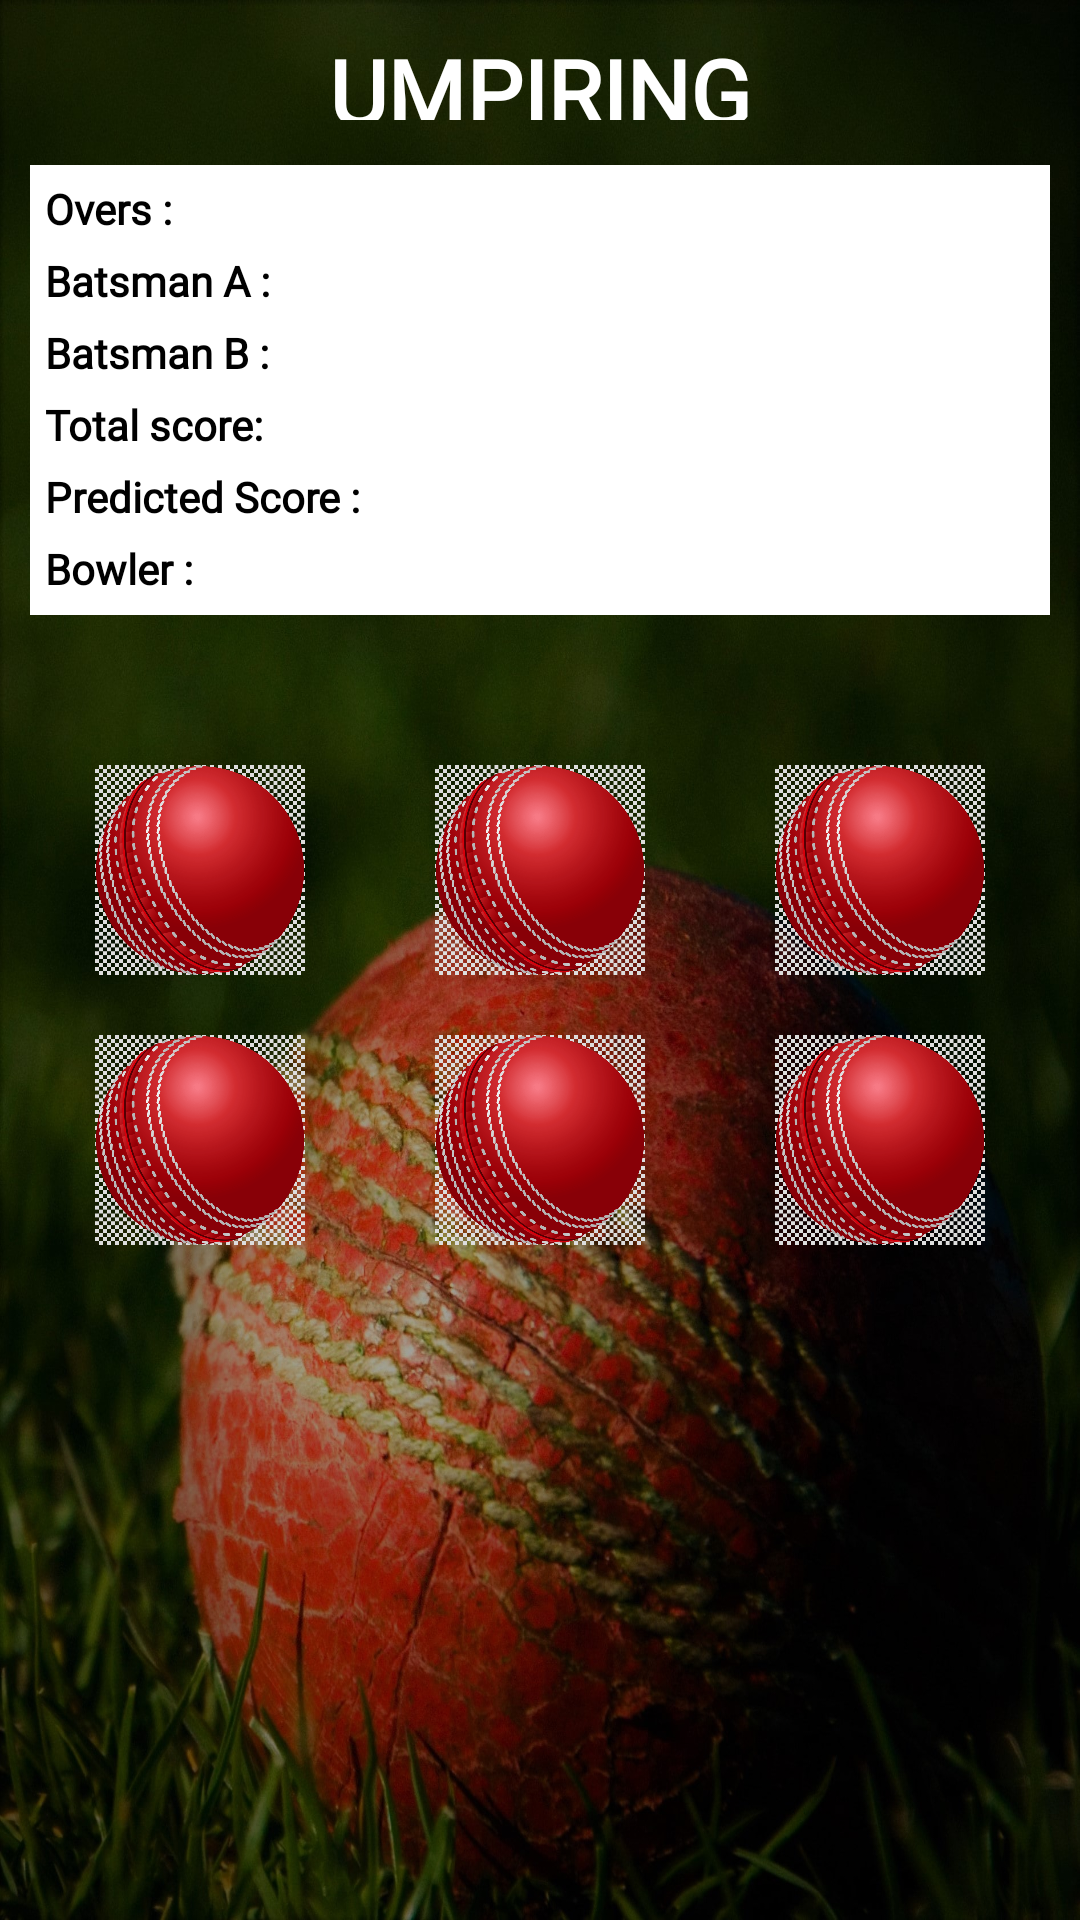

Layout XML and referenced resources for this Android screen:
<!-- AndroidManifest.xml: application theme Theme.N_Template -->
<!-- res/layout/activity_umpiring.xml -->
<?xml version="1.0" encoding="utf-8"?>
<androidx.constraintlayout.widget.ConstraintLayout xmlns:android="http://schemas.android.com/apk/res/android"
    xmlns:app="http://schemas.android.com/apk/res-auto"
    xmlns:tools="http://schemas.android.com/tools"
    android:layout_width="match_parent"
    android:layout_height="match_parent"
    android:background="@drawable/detail_back"
    tools:context=".MainActivity">

    <LinearLayout
        android:layout_width="match_parent"
        android:layout_height="match_parent"
        android:orientation="vertical"
        android:padding="10dp"
        app:layout_constraintBottom_toBottomOf="parent"
        app:layout_constraintEnd_toEndOf="parent"
        app:layout_constraintHorizontal_bias="0.0"
        app:layout_constraintStart_toStartOf="parent"
        app:layout_constraintTop_toTopOf="parent"
        app:layout_constraintVertical_bias="0.0">

        <TextView
            android:layout_width="wrap_content"
            android:layout_height="30dp"
            android:layout_gravity="center"
            android:fontFamily="@font/lato_thin"
            android:text="UMPIRING"
            android:textColor="@color/white"
            android:textSize="30sp"
            android:textStyle="bold" />


        <LinearLayout
            android:layout_width="450dp"
            android:layout_height="150dp"
            android:layout_marginTop="15dp"
            android:background="@color/white"
            android:orientation="vertical">

            <TextView
                android:layout_width="wrap_content"
                android:layout_height="wrap_content"
                android:layout_marginLeft="5dp"
                android:layout_marginTop="5dp"
                android:fontFamily="@font/lato_thin"
                android:text="Overs :"
                android:textColor="@color/black"
                android:textStyle="bold" />


            <TextView
                android:layout_width="wrap_content"
                android:layout_height="wrap_content"
                android:fontFamily="@font/lato_thin"
                android:layout_marginLeft="5dp"
                android:layout_marginTop="5dp"
                android:text="Batsman A :"
                android:textColor="@color/black"
                android:textStyle="bold" />

            <TextView
                android:layout_width="wrap_content"
                android:layout_height="wrap_content"
                android:fontFamily="@font/lato_thin"
                android:layout_marginLeft="5dp"
                android:layout_marginTop="5dp"
                android:text="Batsman B :"
                android:textColor="@color/black"
                android:textStyle="bold" />

            <TextView
                android:layout_width="wrap_content"
                android:layout_height="wrap_content"
                android:layout_marginLeft="5dp"
                android:fontFamily="@font/lato_thin"
                android:layout_marginTop="5dp"
                android:text="Total score:"
                android:textColor="@color/black"
                android:textStyle="bold" />

            <TextView
                android:layout_width="wrap_content"
                android:layout_height="wrap_content"
                android:layout_marginLeft="5dp"
                android:fontFamily="@font/lato_thin"
                android:layout_marginTop="5dp"
                android:text="Predicted Score :"
                android:textColor="@color/black"
                android:textStyle="bold" />

            <TextView
                android:layout_width="wrap_content"
                android:layout_height="wrap_content"
                android:layout_marginLeft="5dp"
                android:fontFamily="@font/lato_thin"
                android:layout_marginTop="5dp"
                android:text="Bowler :"
                android:textColor="@color/black"
                android:textStyle="bold" />

        </LinearLayout>

        <LinearLayout
            android:layout_width="match_parent"
            android:layout_height="70dp"
            android:layout_marginTop="50dp"
            android:layout_marginBottom="20dp"
            android:orientation="horizontal"
            >

            <ImageView
                android:id="@+id/img_ball1"
                android:layout_width="wrap_content"
                android:layout_height="wrap_content"
                android:layout_weight="1"
                app:srcCompat="@drawable/ball2" />

            <ImageView
                android:id="@+id/img_ball2"
                android:layout_width="wrap_content"
                android:layout_height="match_parent"
                android:layout_weight="1"
                app:srcCompat="@drawable/ball2" />

            <ImageView
                android:id="@+id/img_ball3"
                android:layout_width="wrap_content"
                android:layout_height="wrap_content"
                android:layout_weight="1"
                app:srcCompat="@drawable/ball2" />
        </LinearLayout>

        <LinearLayout
            android:layout_width="match_parent"
            android:layout_height="70dp"
            android:orientation="horizontal">

            <ImageView
                android:id="@+id/image_ball4"
                android:layout_width="wrap_content"
                android:layout_height="wrap_content"
                android:layout_weight="1"
                app:srcCompat="@drawable/ball2" />

            <ImageView
                android:id="@+id/img_ball5"
                android:layout_width="wrap_content"
                android:layout_height="wrap_content"
                android:layout_weight="1"
                app:srcCompat="@drawable/ball2" />

            <ImageView
                android:id="@+id/img_ball6"
                android:layout_width="wrap_content"
                android:layout_height="match_parent"
                android:layout_weight="1"
                app:srcCompat="@drawable/ball2" />
        </LinearLayout>

        <LinearLayout
            android:layout_width="match_parent"
            android:layout_height="65dp"
            android:layout_marginTop="40dp"
            android:layout_marginBottom="10dp"
            android:orientation="horizontal">

            <ImageView
                android:id="@+id/img_run0"
                android:layout_width="wrap_content"
                android:layout_height="match_parent"
                android:layout_weight="1"
                />

                />

            <ImageView
                android:id="@+id/image_run1"
                android:layout_width="wrap_content"
                android:layout_height="wrap_content"
                android:layout_weight="1"
                />

                />

            <ImageView
                android:id="@+id/img_run2"
                android:layout_width="wrap_content"
                android:layout_height="wrap_content"
                android:layout_weight="1"
                />

                />
        </LinearLayout>

        <LinearLayout
            android:layout_width="match_parent"
            android:layout_height="65dp"
            android:layout_marginBottom="20dp"
            android:orientation="horizontal">

            <ImageView
                android:id="@+id/img_run3"
                android:layout_width="wrap_content"
                android:layout_height="wrap_content"
                android:layout_weight="1"
                />




            <ImageView
                android:id="@+id/img_run4"
                android:layout_width="wrap_content"
                android:layout_height="wrap_content"
                android:layout_weight="1"
                />

                />

            <ImageView
                android:id="@+id/img_run5"
                android:layout_width="wrap_content"
                android:layout_height="wrap_content"
                android:layout_weight="1"
                />

                />
        </LinearLayout>

        <LinearLayout
            android:layout_width="wrap_content"
            android:layout_height="65dp"
            android:layout_marginBottom="20dp"
            android:orientation="horizontal">

            <ImageView
                android:id="@+id/img_run6"
                android:layout_width="wrap_content"
                android:layout_height="wrap_content"
                android:layout_weight="1"  />

                />

            <ImageView
                android:id="@+id/img_wicket"
                android:layout_width="wrap_content"
                android:layout_height="wrap_content"
                android:layout_weight="1"
                />

                />

        </LinearLayout>

    </LinearLayout>
</androidx.constraintlayout.widget.ConstraintLayout>
<!-- resources referenced by this layout -->
<resources>
  <color name="black">#FF000000</color>
  <color name="white">#FFFFFFFF</color>
  <!-- drawable ball2: png bitmap (drawable-v24, 106934 bytes) -->
  <!-- drawable detail_back: jpg bitmap (drawable-v24, 425760 bytes) -->
  <style name="Theme.N_Template" parent="Theme.MaterialComponents.DayNight.DarkActionBar">
          
          <item name="colorPrimary">@color/menu_icons</item>
          <item name="colorPrimaryVariant">@color/purple_700</item>
          <item name="colorOnPrimary">@color/white</item>
          
          <item name="colorSecondary">@color/teal_200</item>
          <item name="colorSecondaryVariant">@color/teal_700</item>
          <item name="colorOnSecondary">@color/black</item>
          
          <item name="android:statusBarColor" tools:targetApi="l">?attr/colorPrimaryVariant</item>
          
      </style>
  <color name="menu_icons">#262919</color>
  <color name="purple_700">#FF3700B3</color>
  <color name="teal_200">#FF03DAC5</color>
  <color name="teal_700">#FF018786</color>
</resources>
